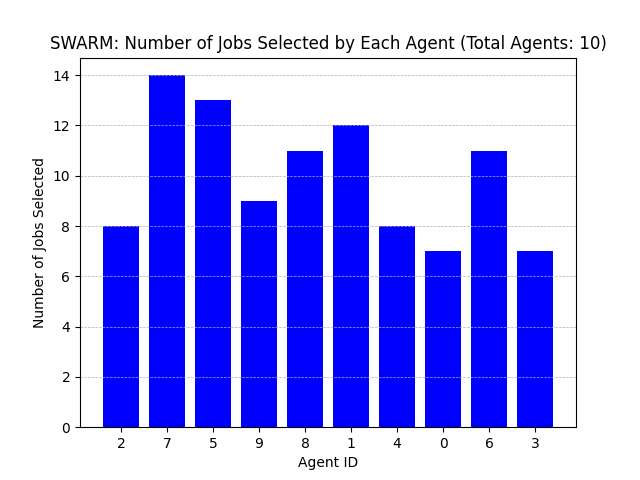

Data behind this chart, as committed beside it:
Agent ID, Number of Jobs Selected
2, 8
7, 14
5, 13
9, 9
8, 11
1, 12
4, 8
0, 7
6, 11
3, 7
